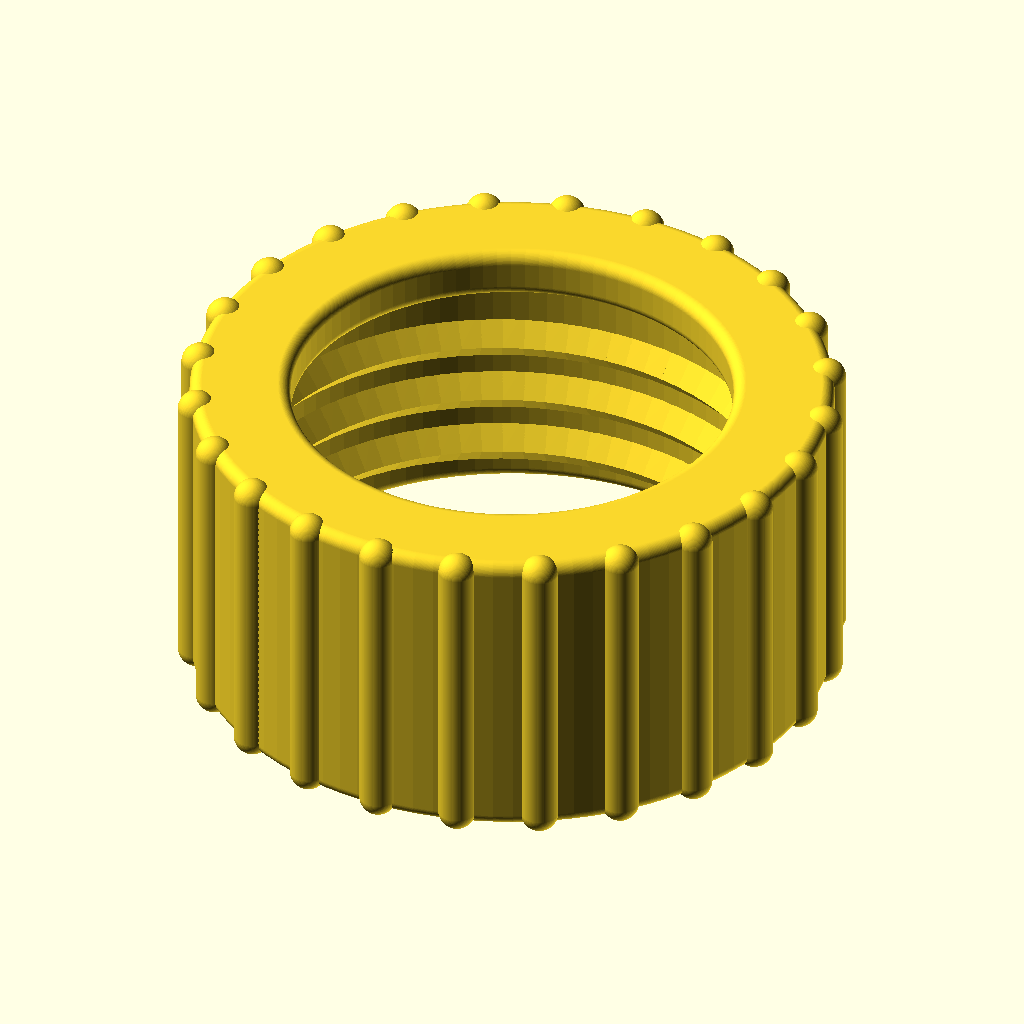
Cell 1: rendered with the file's own defaults.
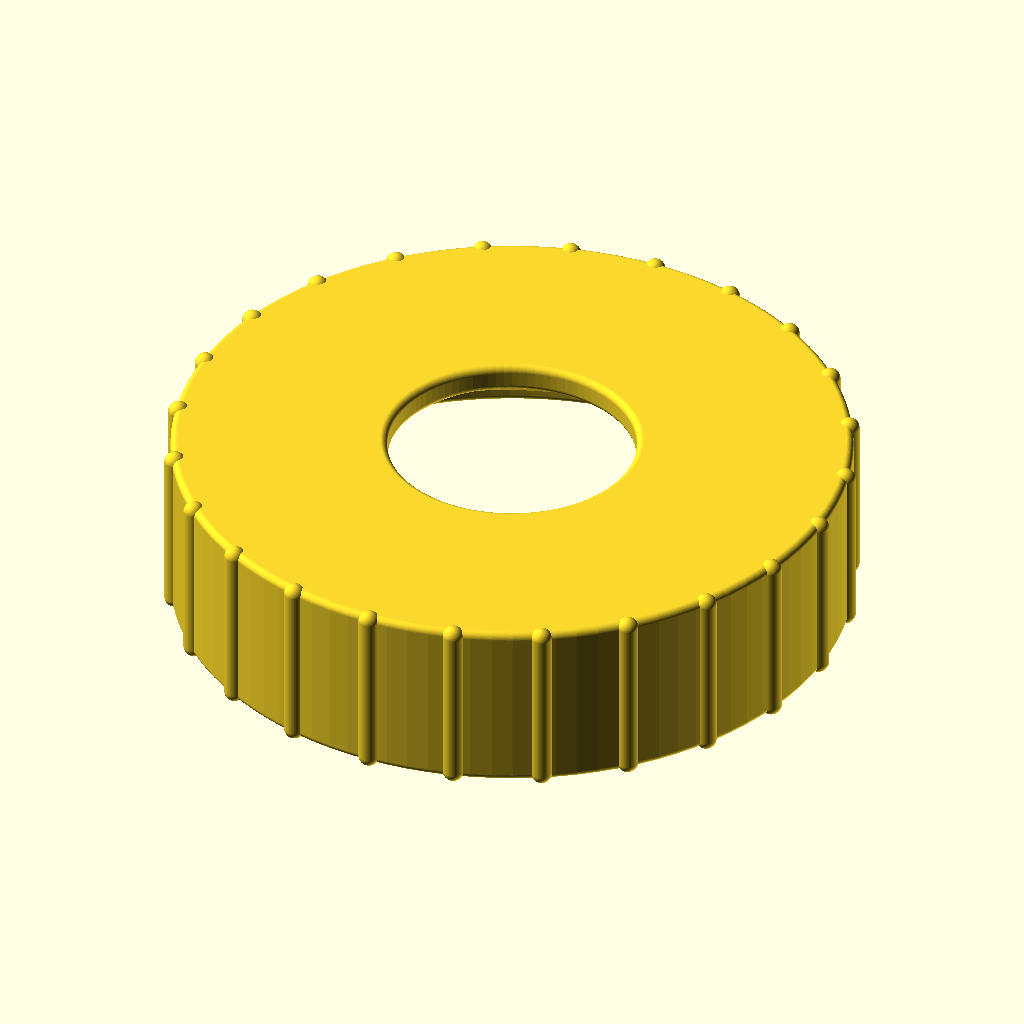
Cell 2: inner_diameter = 90 (everything else at default).
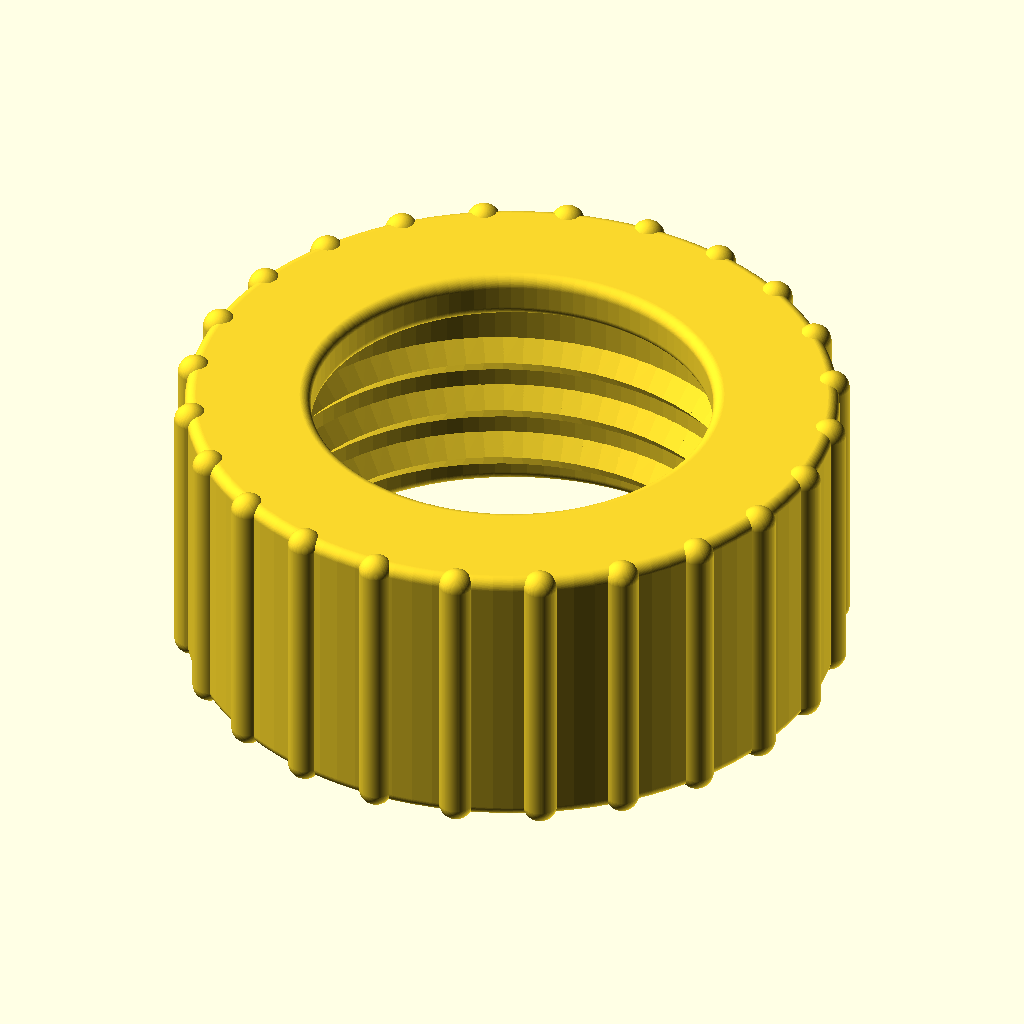
Cell 3 — wall_thickness set to 6, the other parameters unchanged.
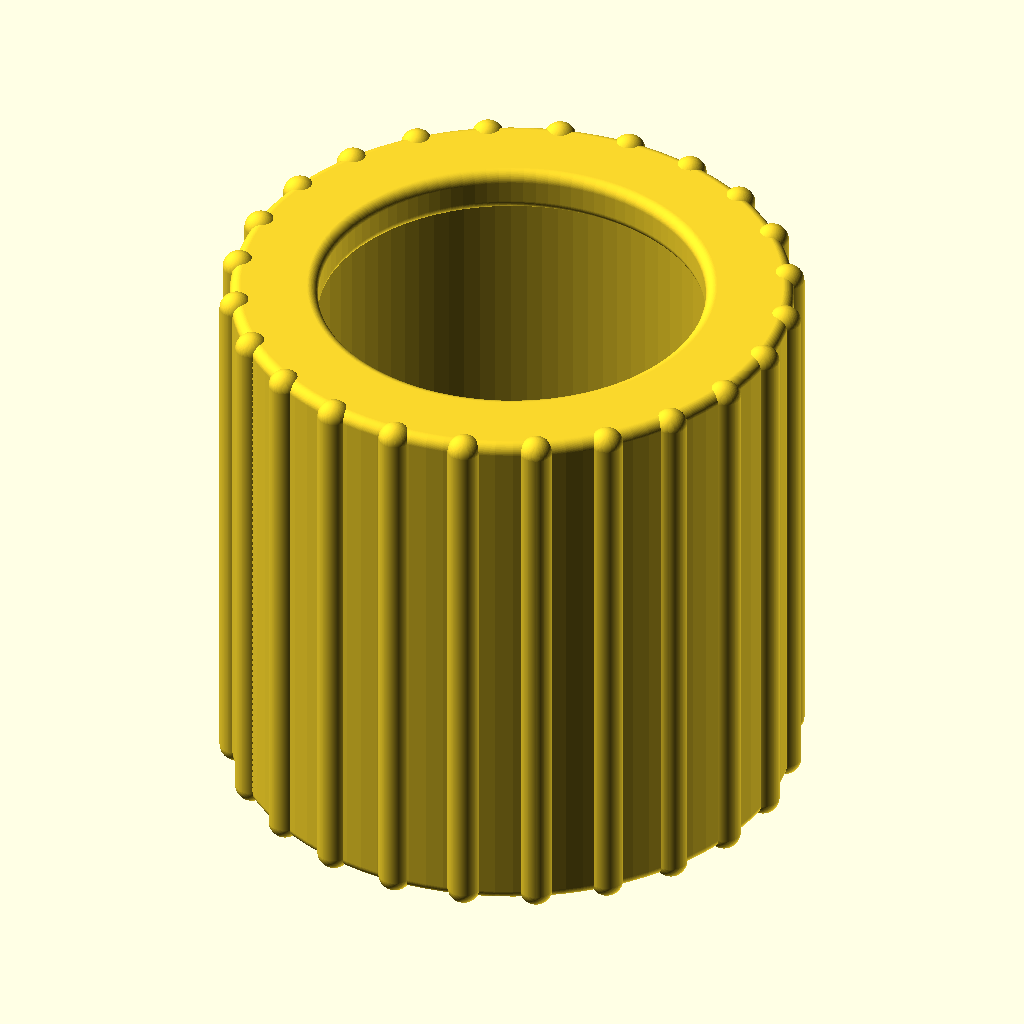
Cell 4: the same model with cap_height = 50.
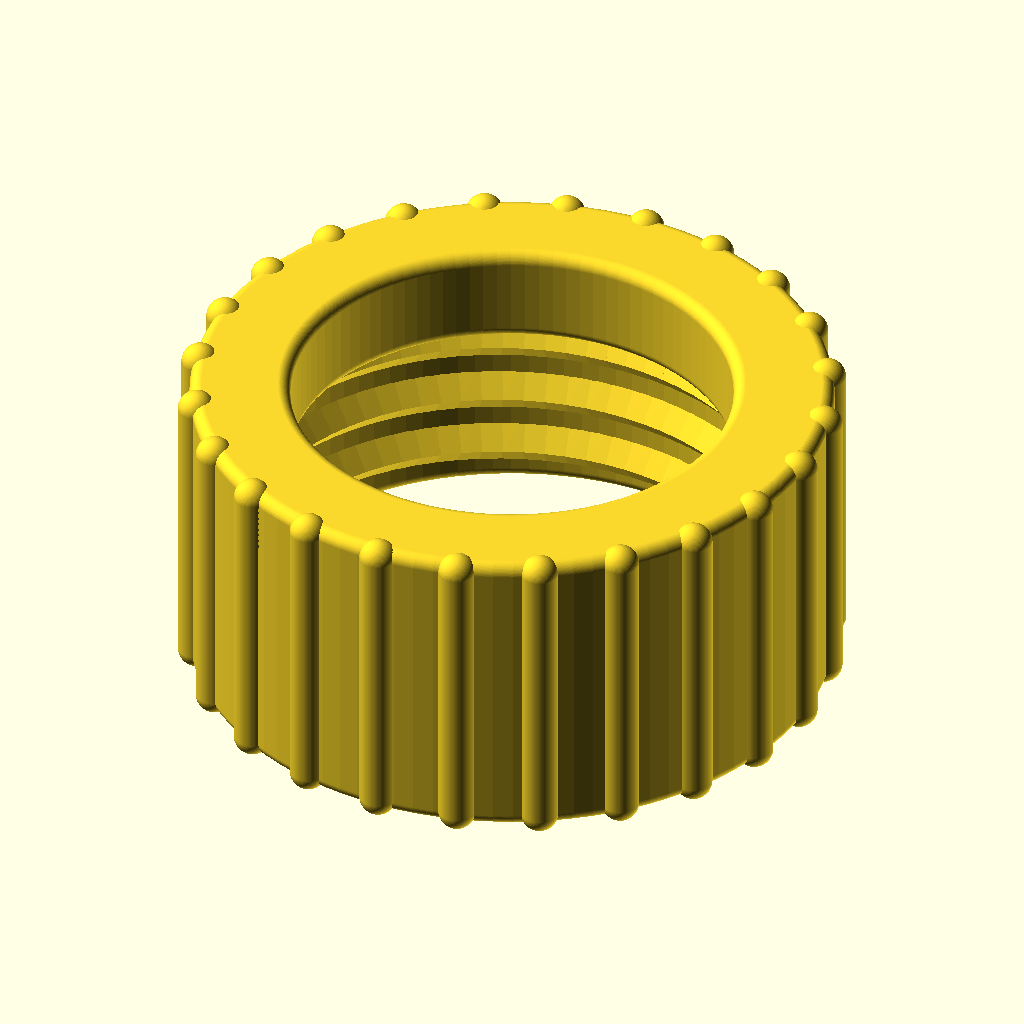
Cell 5: top_thickness = 8 (everything else at default).
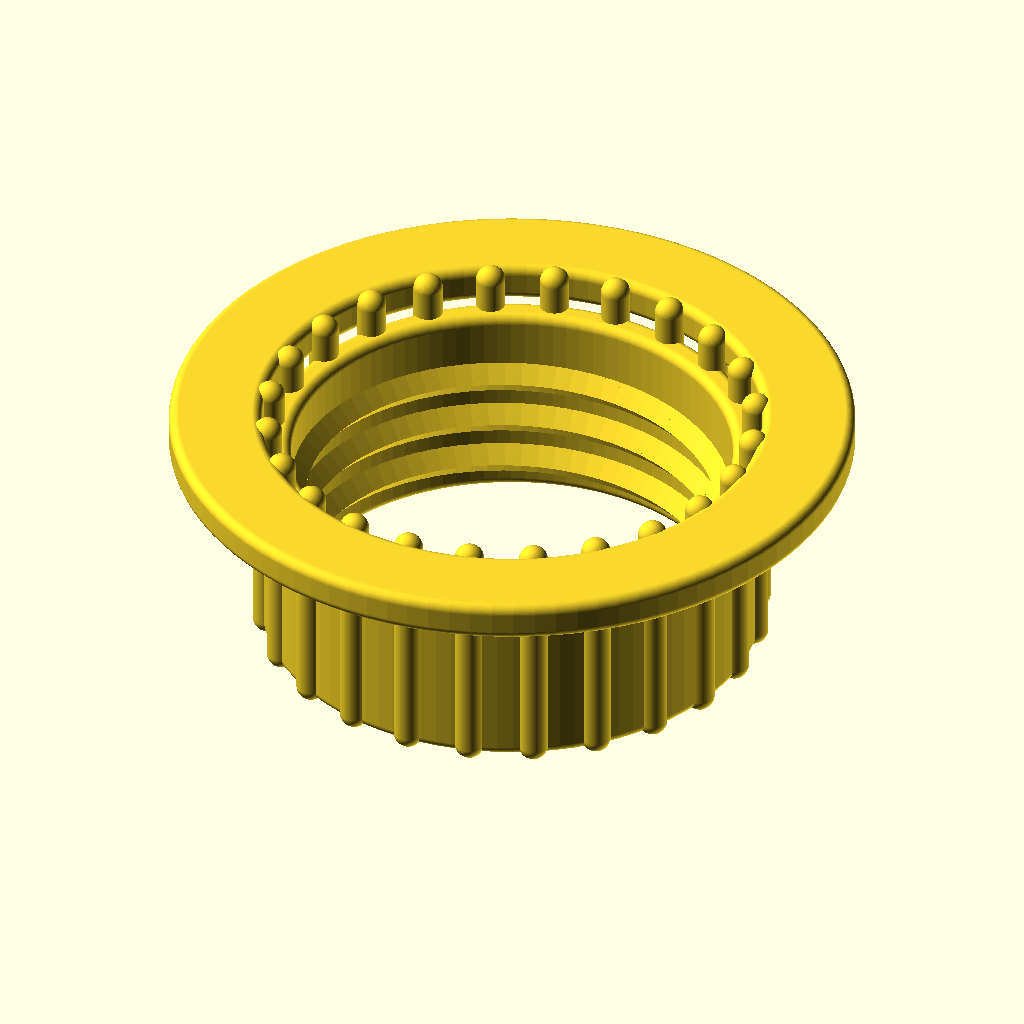
Cell 6: the same model with spout_hole_diameter = 70.
The same orthographic view direction (rotation 55°, 0°, 25°; colour scheme Cornfield) for every cell, with the view re-fitted per cell, so scale and position can differ between cells.
Source of the model, generated_models/openscad/gas_can_cap/gas_can_cap.scad:
// --- CUSTOMIZABLE PARAMETERS ---
$fn = 100;                  // Smoothness of curves

// Main Dimensions
inner_diameter = 45.0;      // Inner diameter of the cap walls
wall_thickness = 3.0;       // Thickness of the cap walls
cap_height = 25.0;          // Total height of the cap
top_thickness = 4.0;        // Thickness of the top lip holding the spout down

// Spout Cutout
spout_hole_diameter = 35.0; // The hole in the top for the spout to poke through

// Edge Rounding
edge_rounding = 1.0;        // Radius of the rounded edges (fillet)

// Thread Settings
thread_pitch = 5.0;         // Distance from thread ridge to ridge
thread_depth = 2.0;         // Maximum depth of the thread at its peak
thread_turns = 3;           // Number of full rotations for the thread
thread_resolution = 80;     // Smoothness of the thread sweep
taper_turns = 0.1;          // How many turns it takes for the thread to taper to zero

// --- THE MODEL ---

union() {
    // 1. Main rounded collar body
    rotate_extrude(angle = 360, $fn = 100) {
        // The double offset trick perfectly rounds outer (convex) corners
        offset(r = edge_rounding)
        offset(delta = -edge_rounding)
        polygon([
            [inner_diameter / 2, 0],
            [(inner_diameter / 2) + wall_thickness, 0],
            [(inner_diameter / 2) + wall_thickness, cap_height],
            [spout_hole_diameter / 2, cap_height],
            [spout_hole_diameter / 2, cap_height - top_thickness],
            [inner_diameter / 2, cap_height - top_thickness]
        ]);
    }

    // 2. Rounded External Ribs (Pill shape)
    for (i = [0 : 15 : 360]) {
        rotate([0, 0, i])
        translate([(inner_diameter / 2) + wall_thickness - 0.5, 0, 0])
        hull() {
            // Top and bottom spheres to create a smoothly rounded rib
            translate([0, 0, edge_rounding]) sphere(d = 3);
            translate([0, 0, cap_height - edge_rounding]) sphere(d = 3);
        }
    }

    // 3. The Tapered 3D Triangular Internal Threads
    translate([0, 0, 2]) // Start 2mm above the bottom edge
    v_thread_tapered(id = inner_diameter, pitch = thread_pitch, max_depth = thread_depth, turns = thread_turns, res = thread_resolution, taper = taper_turns);
}

// --- MODULES ---

// Sweeps a 3D triangle along a helical path, dynamically tapering the ends
module v_thread_tapered(id, pitch, max_depth, turns, res, taper) {
    steps = turns * res;
    angle_step = 360 / res;
    z_step = pitch / res;
    taper_steps = taper * res;
    
    // Function to calculate depth: scales linearly during the tapers
    function calc_depth(i) = 
        (i <= taper_steps) ? max(0.01, max_depth * (i / taper_steps)) :
        (i >= steps - taper_steps) ? max(0.01, max_depth * ((steps - i) / taper_steps)) :
        max_depth;

    for(i = [0 : steps - 1]) {
        d1 = calc_depth(i);
        d2 = calc_depth(i + 1);
        
        hull() {
            rotate([0, 0, i * angle_step])
            translate([0, 0, i * z_step])
            thread_profile(id, d1, pitch);
            
            rotate([0, 0, (i + 1) * angle_step])
            translate([0, 0, (i + 1) * z_step])
            thread_profile(id, d2, pitch);
        }
    }
}

// The core 3D triangle shape for the thread
module thread_profile(id, current_depth, pitch) {
    translate([id / 2 + 0.5, 0, 0]) 
    rotate([90, 0, 0])
    linear_extrude(height = 0.1, center = true)
    polygon([ [0, pitch/2.2], [-current_depth, 0], [0, -pitch/2.2] ]);
}
Customizer parameters (derived from the source; name, type, default, range or options):
inner_diameter: number, default 45
wall_thickness: number, default 3
cap_height: number, default 25
top_thickness: number, default 4
spout_hole_diameter: number, default 35
edge_rounding: number, default 1
thread_pitch: number, default 5
thread_depth: number, default 2
thread_turns: number, default 3
thread_resolution: number, default 80
taper_turns: number, default 0.1
